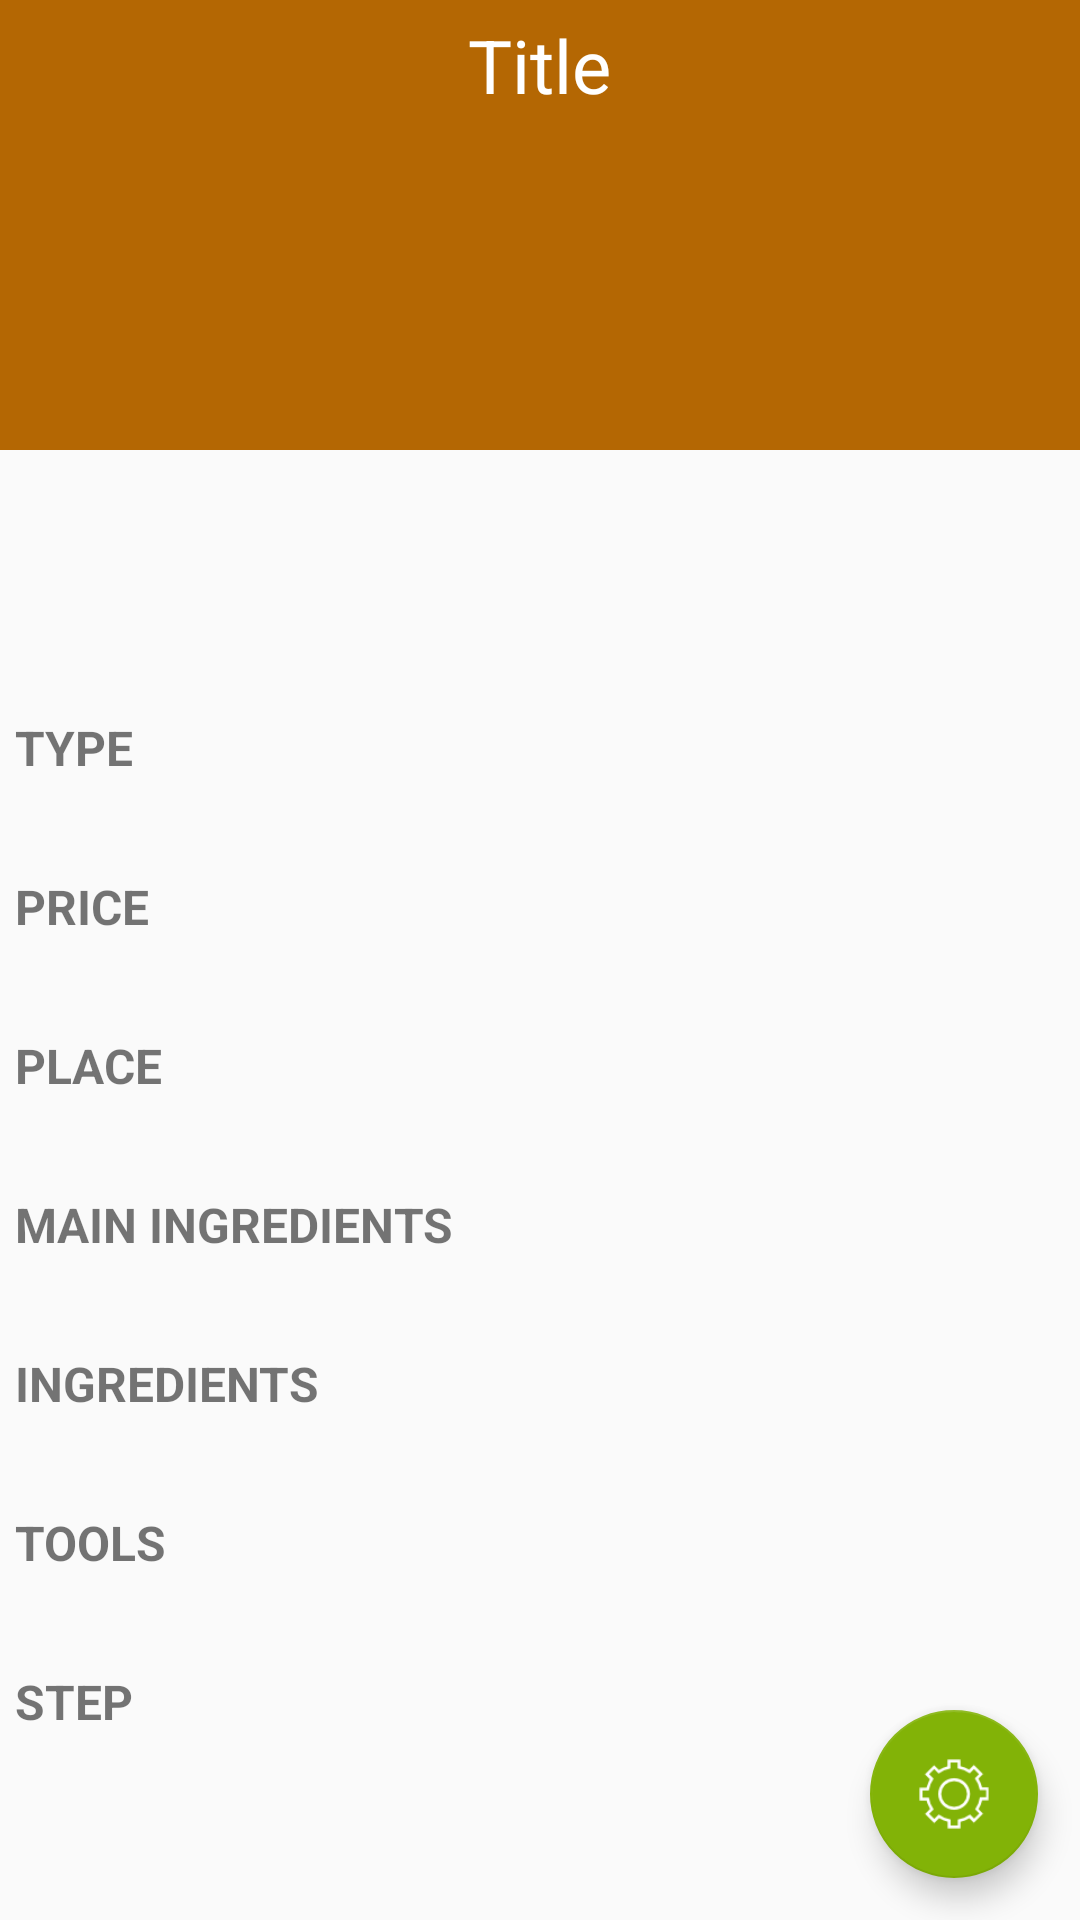

Android layout source for this screen:
<!-- AndroidManifest.xml: application theme AppTheme -->
<!-- res/layout/activity_view_recipe.xml -->
<?xml version="1.0" encoding="utf-8"?>
<android.support.design.widget.CoordinatorLayout xmlns:android="http://schemas.android.com/apk/res/android"
    xmlns:app="http://schemas.android.com/apk/res-auto"
    xmlns:tools="http://schemas.android.com/tools"
    android:layout_width="match_parent"
    android:layout_height="match_parent"
    android:fitsSystemWindows="true"
    tools:context="com.skyshi.training_recipe_beginers.ViewRecipe">
    <android.support.design.widget.AppBarLayout
        android:layout_width="match_parent"
        android:layout_height="wrap_content"
        android:theme="@style/AppTheme.AppBarOverlay">

    </android.support.design.widget.AppBarLayout>
    <include layout="@layout/fragment_view_recipe" />
    <android.support.design.widget.FloatingActionButton
        android:id="@+id/fab_view_recipe"
        android:layout_width="wrap_content"
        android:layout_height="wrap_content"
        android:layout_gravity="bottom|end"
        android:layout_margin="@dimen/fab_margin"
        android:src="@drawable/tool" />
    <include layout="@layout/fab_layout"/>
</android.support.design.widget.CoordinatorLayout>
<!-- res/layout/fragment_view_recipe.xml (included above) -->
<?xml version="1.0" encoding="utf-8"?>
<LinearLayout xmlns:android="http://schemas.android.com/apk/res/android"
    android:layout_width="match_parent"
    android:layout_height="match_parent"
    android:orientation="vertical">
    <include layout="@layout/view_recipe_header"/>
    <ScrollView
        android:layout_width="match_parent"
        android:layout_height="match_parent">
        <LinearLayout
            android:layout_width="match_parent"
            android:layout_height="match_parent"
            android:orientation="vertical">
                <TextView
                    style="@style/TextHeaderViewRecipe"
                    android:text="Type"/>
                    <TextView
                        android:id="@+id/txt_view_type"
                        style="@style/TextContentViewRecipe" />
                <TextView
                    style="@style/TextHeaderViewRecipe"
                    android:text="price"/>
                    <TextView
                        android:id="@+id/txt_view_price"
                        style="@style/TextContentViewRecipe" />
                <TextView
                    style="@style/TextHeaderViewRecipe"
                    android:text="place"/>
                    <TextView
                        android:id="@+id/txt_view_place"
                        style="@style/TextContentViewRecipe" />
                <TextView
                    style="@style/TextHeaderViewRecipe"
                    android:text="main ingredients"/>
                    <TextView
                        android:id="@+id/txt_view_mainingredients"
                        style="@style/TextContentViewRecipe" />
                <TextView
                    style="@style/TextHeaderViewRecipe"
                    android:text="ingredients"/>
                    <TextView
                        android:id="@+id/txt_view_ingredients"
                        style="@style/TextContentViewRecipe" />
                <TextView
                    style="@style/TextHeaderViewRecipe"
                    android:text="Tools"/>
                    <TextView
                        android:id="@+id/txt_view_tools"
                        style="@style/TextContentViewRecipe" />
                <TextView
                    style="@style/TextHeaderViewRecipe"
                    android:text="step"/>
                    <TextView
                        android:id="@+id/txt_view_step"
                        style="@style/TextContentViewRecipe" />
        </LinearLayout>
    </ScrollView>

</LinearLayout>
<!-- res/layout/fab_layout.xml (included above) -->
<?xml version="1.0" encoding="utf-8"?>
<FrameLayout xmlns:android="http://schemas.android.com/apk/res/android"
    xmlns:app="http://schemas.android.com/apk/res-auto"
    android:layout_width="match_parent"
    android:layout_height="match_parent">

    <android.support.design.widget.FloatingActionButton
        android:id="@+id/fab_1"
        android:layout_width="wrap_content"
        android:layout_height="wrap_content"
        android:layout_gravity="bottom|end"
        android:layout_margin="@dimen/fab_margin"
        android:src="@drawable/edit"
        android:visibility="invisible"
        app:backgroundTint="@color/colorPrimary"
        app:fabSize="mini" />

    <android.support.design.widget.FloatingActionButton
        android:id="@+id/fab_2"
        android:layout_width="wrap_content"
        android:layout_height="wrap_content"
        android:layout_gravity="bottom|end"
        android:layout_margin="@dimen/fab_margin"
        android:src="@drawable/share"
        android:visibility="invisible"
        app:backgroundTint="@color/colorPrimary"
        app:fabSize="mini" />

    <android.support.design.widget.FloatingActionButton
        android:id="@+id/fab_3"
        android:layout_width="wrap_content"
        android:layout_height="wrap_content"
        android:layout_gravity="bottom|end"
        android:layout_margin="@dimen/fab_margin"
        android:src="@drawable/delete"
        android:visibility="invisible"
        app:backgroundTint="@color/colorPrimary"
        app:fabSize="mini" />
</FrameLayout>
<!-- res/layout/view_recipe_header.xml (included above) -->
<?xml version="1.0" encoding="utf-8"?>
<RelativeLayout xmlns:android="http://schemas.android.com/apk/res/android"
    android:layout_width="match_parent"
    android:layout_height="wrap_content">
    <View
        android:layout_width="wrap_content"
        android:layout_height="150dp"
        android:background="@color/colorPrimary"/>
    <TextView
        android:id="@+id/txt_view_title"
        android:layout_width="wrap_content"
        android:layout_height="wrap_content"
        android:text="Title"
        android:textColor="@color/white"
        android:textSize="12pt"
        android:layout_marginBottom="40dp"
        android:layout_marginTop="5dp"
        android:layout_centerHorizontal="true"/>
    <ImageView
        android:id="@+id/img_view_recipe"
        android:layout_width="150dp"
        android:layout_height="150dp"
        android:src="@drawable/noimage"
        android:layout_centerHorizontal="true"
        android:layout_below="@id/txt_view_title"/>
</RelativeLayout>
<!-- resources referenced by this layout -->
<resources>
  <color name="colorPrimary">#b46703</color>
  <color name="white">#ffffff</color>
  <dimen name="fab_margin">14dp</dimen>
  <!-- drawable delete: png bitmap (drawable, 800 bytes) -->
  <!-- drawable edit: png bitmap (drawable, 941 bytes) -->
  <!-- drawable share: png bitmap (drawable, 1025 bytes) -->
  <!-- drawable tool: png bitmap (drawable, 1769 bytes) -->
  <style name="AppTheme.AppBarOverlay" parent="ThemeOverlay.AppCompat.Dark.ActionBar" />
  <style name="TextContentViewRecipe">
          <item name="android:layout_width">wrap_content</item>
          <item name="android:layout_height">wrap_content</item>
          <item name="android:textSize">12sp</item>
          <item name="android:textColor">@color/colorPrimary</item>
          <item name="android:layout_marginLeft">5dp</item>
          <item name="android:layout_marginTop">5dp</item>
      </style>
  <style name="TextHeaderViewRecipe">
          <item name="android:layout_height">wrap_content</item>
          <item name="android:layout_width">wrap_content</item>
          <item name="android:textAllCaps">true</item>
          <item name="android:textStyle">bold</item>
          <item name="android:textSize">16sp</item>
          <item name="android:layout_marginTop">10dp</item>
          <item name="android:layout_marginLeft">5dp</item>
      </style>
  <style name="AppTheme" parent="Theme.AppCompat.Light.NoActionBar">
          
          <item name="colorPrimary">@color/colorPrimary</item>
          <item name="colorPrimaryDark">@color/colorPrimaryDark</item>
          <item name="colorAccent">@color/colorAccent</item>
      </style>
  <color name="colorPrimaryDark">#9f5c05</color>
  <color name="colorAccent">#82b307</color>
</resources>
